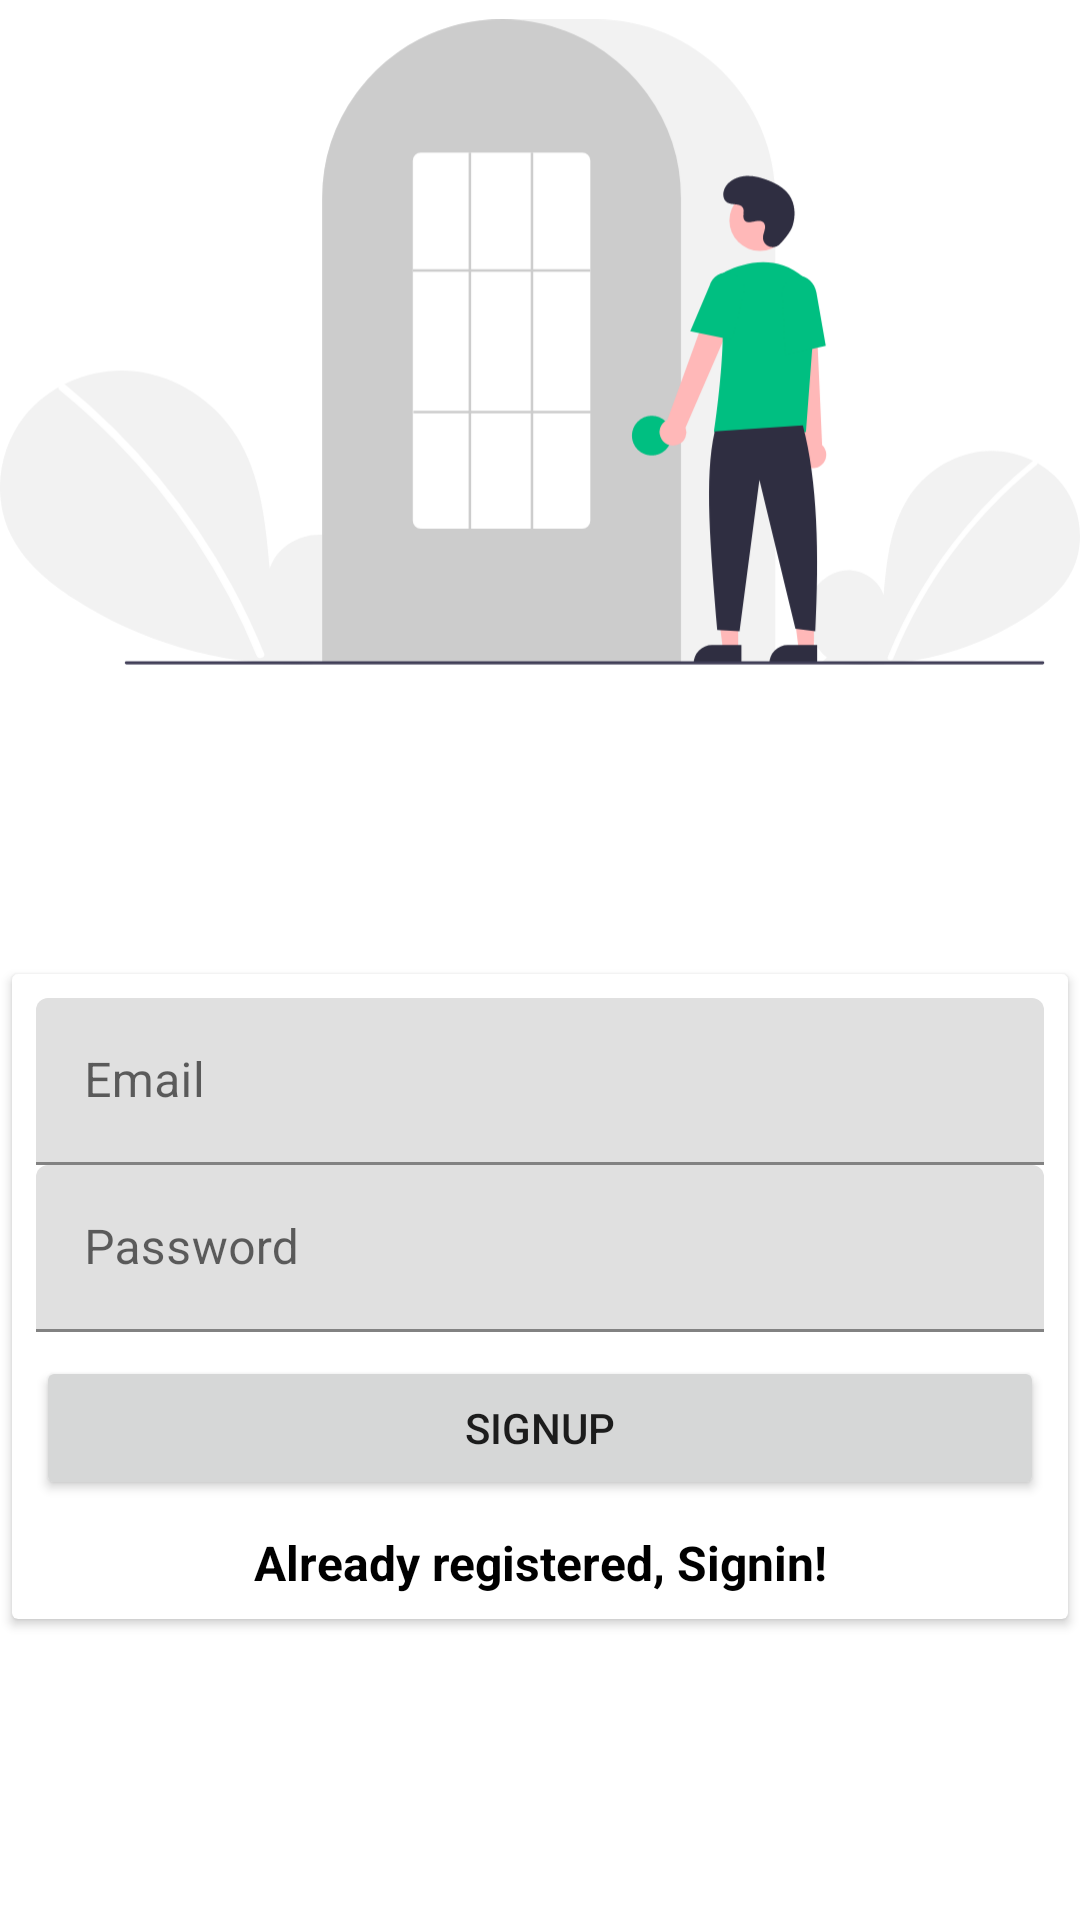

Android layout source for this screen:
<!-- AndroidManifest.xml: application theme Theme.WhatsAppCLN -->
<!-- res/layout/activity_email.xml -->
<?xml version="1.0" encoding="utf-8"?>
<androidx.constraintlayout.widget.ConstraintLayout xmlns:android="http://schemas.android.com/apk/res/android"
    xmlns:app="http://schemas.android.com/apk/res-auto"
    xmlns:tools="http://schemas.android.com/tools"
    android:layout_width="match_parent"
    android:layout_height="match_parent"
    tools:context=".Login.email">

    <ImageView
        android:id="@+id/imageView"
        android:layout_width="wrap_content"
        android:layout_height="220dp"
        android:layout_marginTop="4dp"
        app:layout_constraintTop_toTopOf="parent"
        app:srcCompat="@drawable/ic_auth"
        tools:layout_editor_absoluteX="-4dp" />

    <androidx.cardview.widget.CardView
        android:layout_width="match_parent"
        android:layout_height="wrap_content"
        android:layout_marginHorizontal="4dp"
        android:elevation="8dp"
        app:layout_constraintBottom_toBottomOf="parent"
        app:layout_constraintEnd_toEndOf="parent"
        app:layout_constraintHorizontal_bias="0.0"
        app:layout_constraintStart_toStartOf="parent"
        app:layout_constraintTop_toBottomOf="@+id/imageView">

        <LinearLayout
            android:layout_width="match_parent"
            android:layout_height="match_parent"
            android:layout_margin="8dp"
            android:orientation="vertical">

            <com.google.android.material.textfield.TextInputLayout
                style="@style/ThemeOverlay.Material3.AutoCompleteTextView.OutlinedBox"
                android:layout_width="match_parent"
                android:layout_height="match_parent">

                <com.google.android.material.textfield.TextInputEditText
                    android:id="@+id/Signup"
                    android:layout_width="match_parent"
                    android:layout_height="wrap_content"
                    android:hint="Email"
                    android:inputType="text" />
            </com.google.android.material.textfield.TextInputLayout>

            <com.google.android.material.textfield.TextInputLayout
                style="@style/ThemeOverlay.Material3.AutoCompleteTextView.OutlinedBox"
                android:layout_width="match_parent"
                android:layout_height="match_parent">

                <com.google.android.material.textfield.TextInputEditText
                    android:id="@+id/Signuppass"
                    android:layout_width="match_parent"
                    android:layout_height="wrap_content"
                    android:hint="Password"
                    android:inputType="text" />
            </com.google.android.material.textfield.TextInputLayout>

            <Button
                android:id="@+id/button"
                android:layout_width="match_parent"
                android:layout_height="wrap_content"
                android:layout_marginTop="8dp"
                android:text="SignUp" />

            <TextView
                android:id="@+id/toSignin"
                android:layout_width="match_parent"
                android:layout_height="wrap_content"
                android:layout_marginTop="10dp"
                android:gravity="center"
                android:text="Already registered, Signin!"
                android:textColor="@color/black"
                android:textSize="16sp"
                android:textStyle="bold" />
        </LinearLayout>
    </androidx.cardview.widget.CardView>

</androidx.constraintlayout.widget.ConstraintLayout>
<!-- resources referenced by this layout -->
<resources>
  <color name="black">#FF000000</color>
  <!-- drawable ic_auth: vector/xml drawable (drawable, 5564 chars, omitted) -->
  <style name="Theme.WhatsAppCLN" parent="Theme.MaterialComponents.DayNight.DarkActionBar">
          
          <item name="colorPrimary">@color/colorPrimary</item>
          <item name="colorPrimaryVariant">@color/colorPrimaryDark</item>
          <item name="colorOnPrimary">@color/white</item>
          
          <item name="colorSecondary">@color/colorPrimary</item>
          <item name="colorSecondaryVariant">@color/colorPrimaryDark</item>
          <item name="colorOnSecondary">@color/black</item>
          
          <item name="android:statusBarColor">?attr/colorPrimaryVariant</item>
  
          
      </style>
  <color name="colorPrimary">#128C7E</color>
  <color name="colorPrimaryDark">#075E54</color>
  <color name="white">#FFFFFFFF</color>
</resources>
